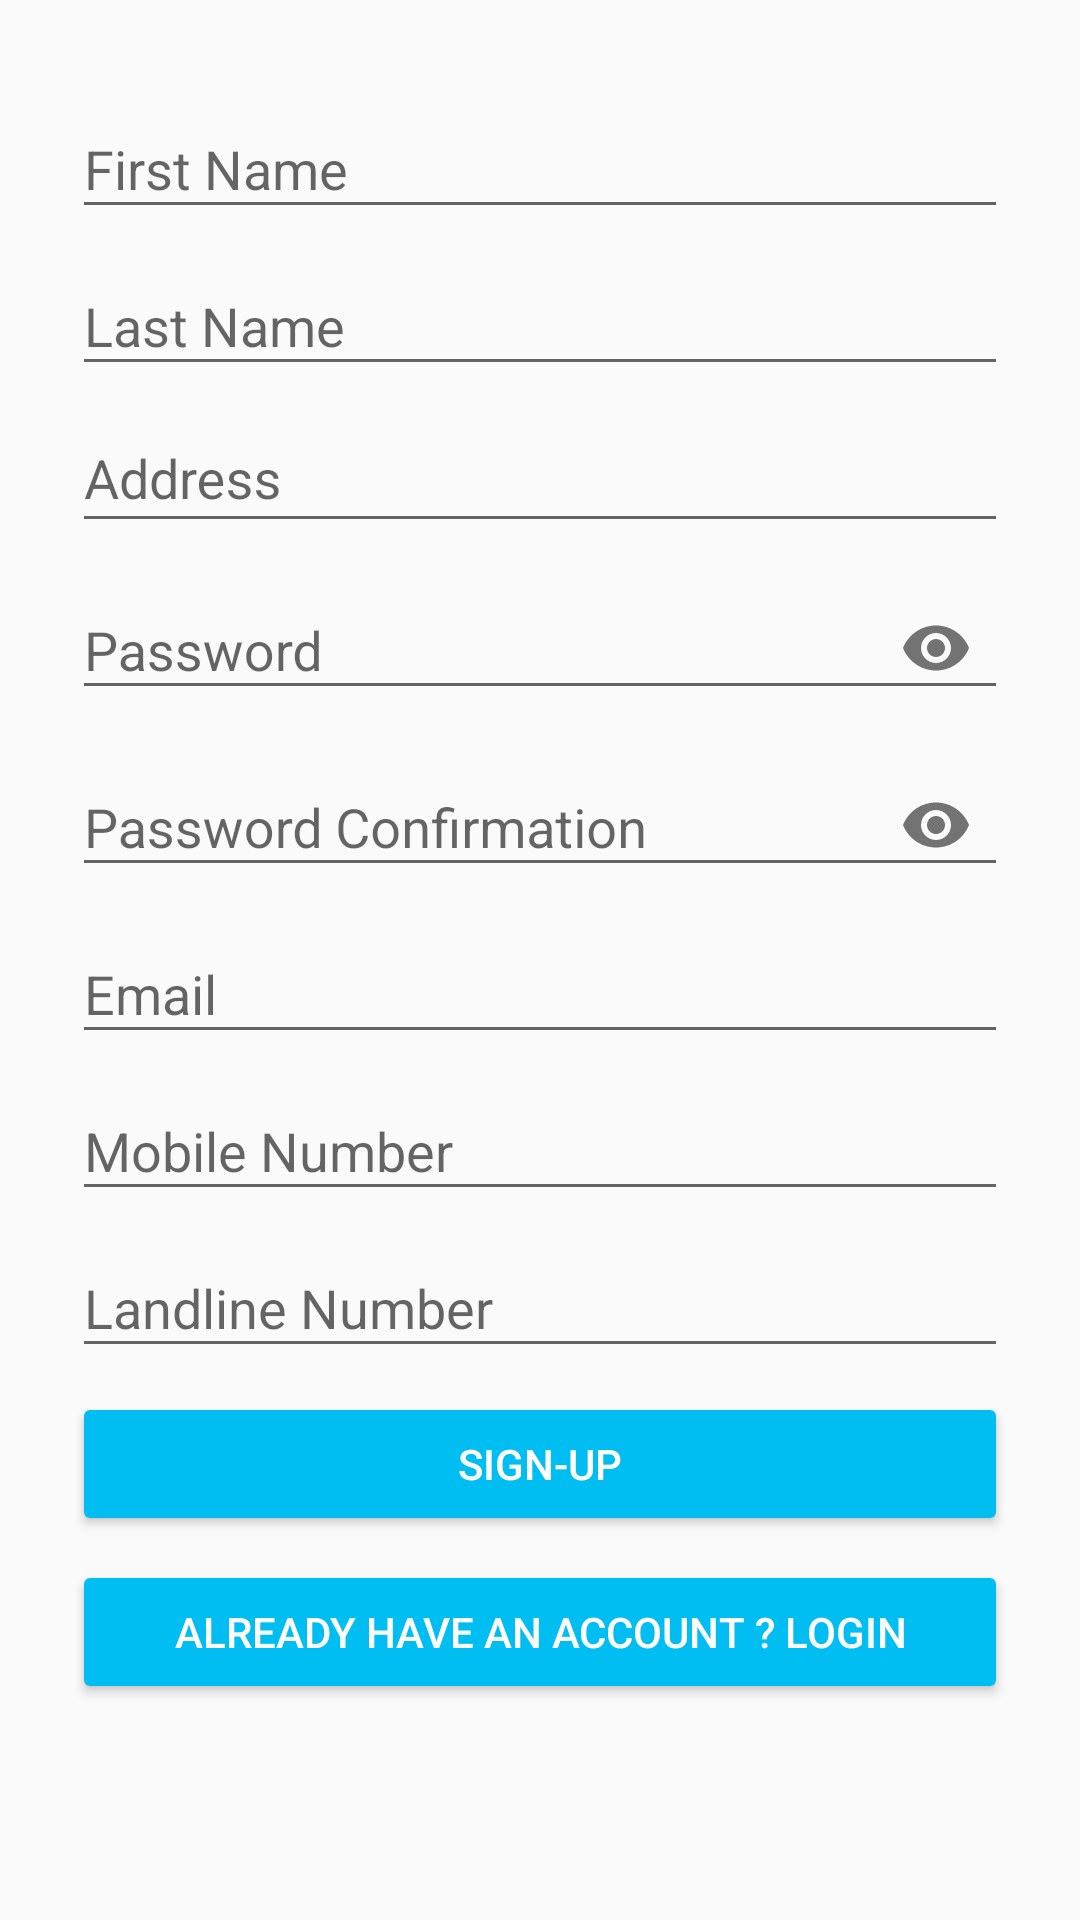

Write the Android layout XML for this screen, with the resource values it uses.
<!-- AndroidManifest.xml: activity theme AppTheme.NoActionBar -->
<!-- res/layout/activity_signup.xml -->
<?xml version="1.0" encoding="utf-8"?>
<LinearLayout xmlns:android="http://schemas.android.com/apk/res/android"
    xmlns:app="http://schemas.android.com/apk/res-auto"
    xmlns:tools="http://schemas.android.com/tools"
    android:layout_width="match_parent"
    android:layout_height="match_parent"
    android:orientation="vertical"
    android:padding="24dp"
    tools:context="com.frio.steven.decodetomorrow.SignupActivity">

    <android.support.design.widget.TextInputLayout
        android:layout_width="match_parent"
        android:layout_height="wrap_content"
        android:id="@+id/til_firstname">

        <android.support.design.widget.TextInputEditText
            android:layout_width="match_parent"
            android:layout_height="wrap_content"
            android:id="@+id/tet_firstname"
            android:inputType="text"
            android:hint="First Name"/>

    </android.support.design.widget.TextInputLayout>

    <android.support.design.widget.TextInputLayout
        android:layout_width="match_parent"
        android:layout_height="wrap_content"
        android:id="@+id/til_lastname">

        <android.support.design.widget.TextInputEditText
            android:layout_width="match_parent"
            android:layout_height="wrap_content"
            android:id="@+id/tet_lastname"
            android:hint="Last Name"
            android:inputType="text"/>

    </android.support.design.widget.TextInputLayout>

    <android.support.design.widget.TextInputLayout
        android:layout_width="match_parent"
        android:layout_height="wrap_content"
        android:id="@+id/til_address">

        <android.support.design.widget.TextInputEditText
            android:layout_width="match_parent"
            android:layout_height="wrap_content"
            android:id="@+id/tet_address"
            android:hint="Address"
            android:lines="4"
            android:gravity="top"
            android:inputType="text"/>

    </android.support.design.widget.TextInputLayout>

    <android.support.design.widget.TextInputLayout
        android:layout_width="match_parent"
        android:layout_height="wrap_content"
        android:id="@+id/til_password"
        app:passwordToggleEnabled="true">

        <android.support.design.widget.TextInputEditText
            android:layout_width="match_parent"
            android:layout_height="wrap_content"
            android:id="@+id/tet_password"
            android:hint="Password"
            android:inputType="textPassword"/>

    </android.support.design.widget.TextInputLayout>

    <android.support.design.widget.TextInputLayout
        android:layout_width="match_parent"
        android:layout_height="wrap_content"
        android:id="@+id/til_passwordConfirmation"
        app:passwordToggleEnabled="true">

        <android.support.design.widget.TextInputEditText
            android:layout_width="match_parent"
            android:layout_height="wrap_content"
            android:id="@+id/tet_passwordConfirmation"
            android:hint="Password Confirmation"
            android:inputType="textPassword"/>

    </android.support.design.widget.TextInputLayout>

    <android.support.design.widget.TextInputLayout
        android:layout_width="match_parent"
        android:layout_height="wrap_content"
        android:id="@+id/til_email">

        <android.support.design.widget.TextInputEditText
            android:layout_width="match_parent"
            android:layout_height="wrap_content"
            android:id="@+id/tet_email"
            android:hint="Email"
            android:inputType="textEmailAddress"/>

    </android.support.design.widget.TextInputLayout>


    <android.support.design.widget.TextInputLayout
        android:layout_width="match_parent"
        android:layout_height="wrap_content"
        android:id="@+id/til_mobileNumber">

        <android.support.design.widget.TextInputEditText
            android:layout_width="match_parent"
            android:layout_height="wrap_content"
            android:id="@+id/tet_mobileNumber"
            android:hint="Mobile Number"
            android:inputType="number"/>

    </android.support.design.widget.TextInputLayout>


    <android.support.design.widget.TextInputLayout
        android:layout_width="match_parent"
        android:layout_height="wrap_content"
        android:id="@+id/til_landlineNumber">

        <android.support.design.widget.TextInputEditText
            android:layout_width="match_parent"
            android:layout_height="wrap_content"
            android:id="@+id/tet_landlineNumber"
            android:hint="Landline Number"
            android:inputType="number"/>

    </android.support.design.widget.TextInputLayout>



    <Button
        android:layout_width="match_parent"
        android:layout_height="wrap_content"
        android:layout_marginTop="8dp"
        android:text="Sign-up"
        android:id="@+id/btn_signup"/>

    <Button
        android:layout_width="match_parent"
        android:layout_height="wrap_content"
        android:layout_marginTop="8dp"
        android:text="Already have an account ? Login"
        android:id="@+id/btn_haveAnAccount"/>




</LinearLayout>
<!-- resources referenced by this layout -->
<resources>
  <style name="AppTheme.NoActionBar">
          <item name="windowActionBar">false</item>
          <item name="windowNoTitle">true</item>
      </style>
</resources>
